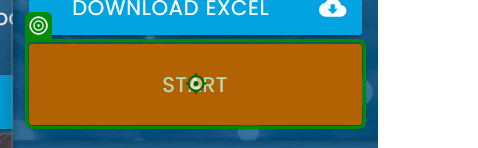
Task: Practice automation
Workflow: inputChallenge

Step 1: click on the button in window 'Rpa Challenge' (msedge.exe)

Step 2: Use Browser Edge: Rpa Challenge in window 'Rpa Challenge' (msedge.exe) (no picture)

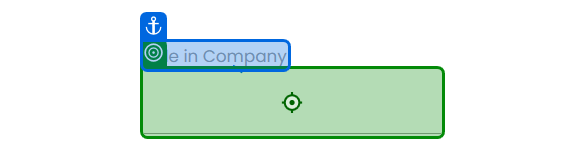
Step 3: type [row(3).ToString] into the text box in window 'Rpa Challenge' (msedge.exe)

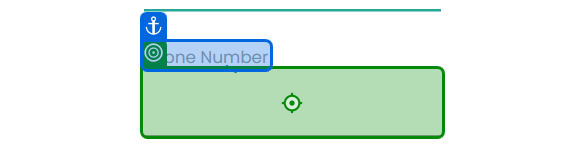
Step 4: type [row(6).ToString] into the text box 'q46VM' in window 'Rpa Challenge' (msedge.exe)

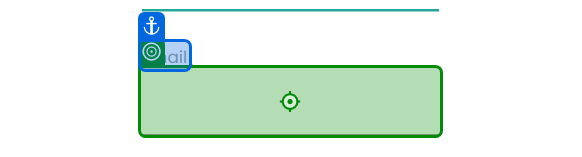
Step 5: type [row(5).ToString] into the text box in window 'Rpa Challenge' (msedge.exe)

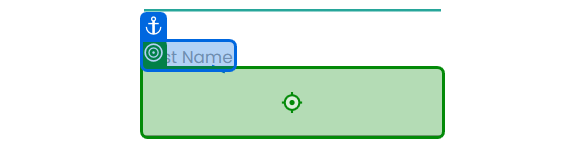
Step 6: type [row(0).ToString] into the text box in window 'Rpa Challenge' (msedge.exe)

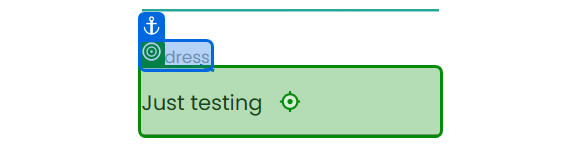
Step 7: type [row(4).ToString] into the text box 'M8JcV' in window 'Rpa Challenge' (msedge.exe)

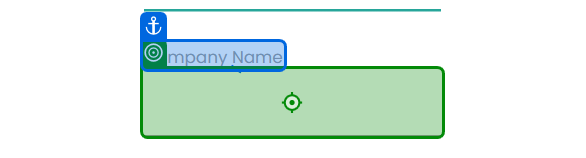
Step 8: type [row(2).ToString] into the text box in window 'Rpa Challenge' (msedge.exe)

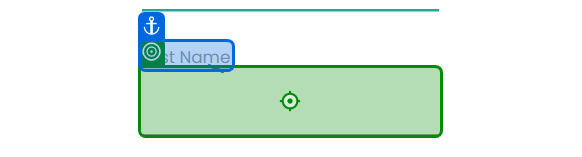
Step 9: type [row(1).ToString] into the text box '1X7G2' in window 'Rpa Challenge' (msedge.exe)

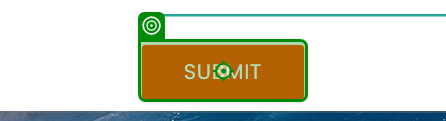
Step 10: click on the text box in window 'Rpa Challenge' (msedge.exe)
